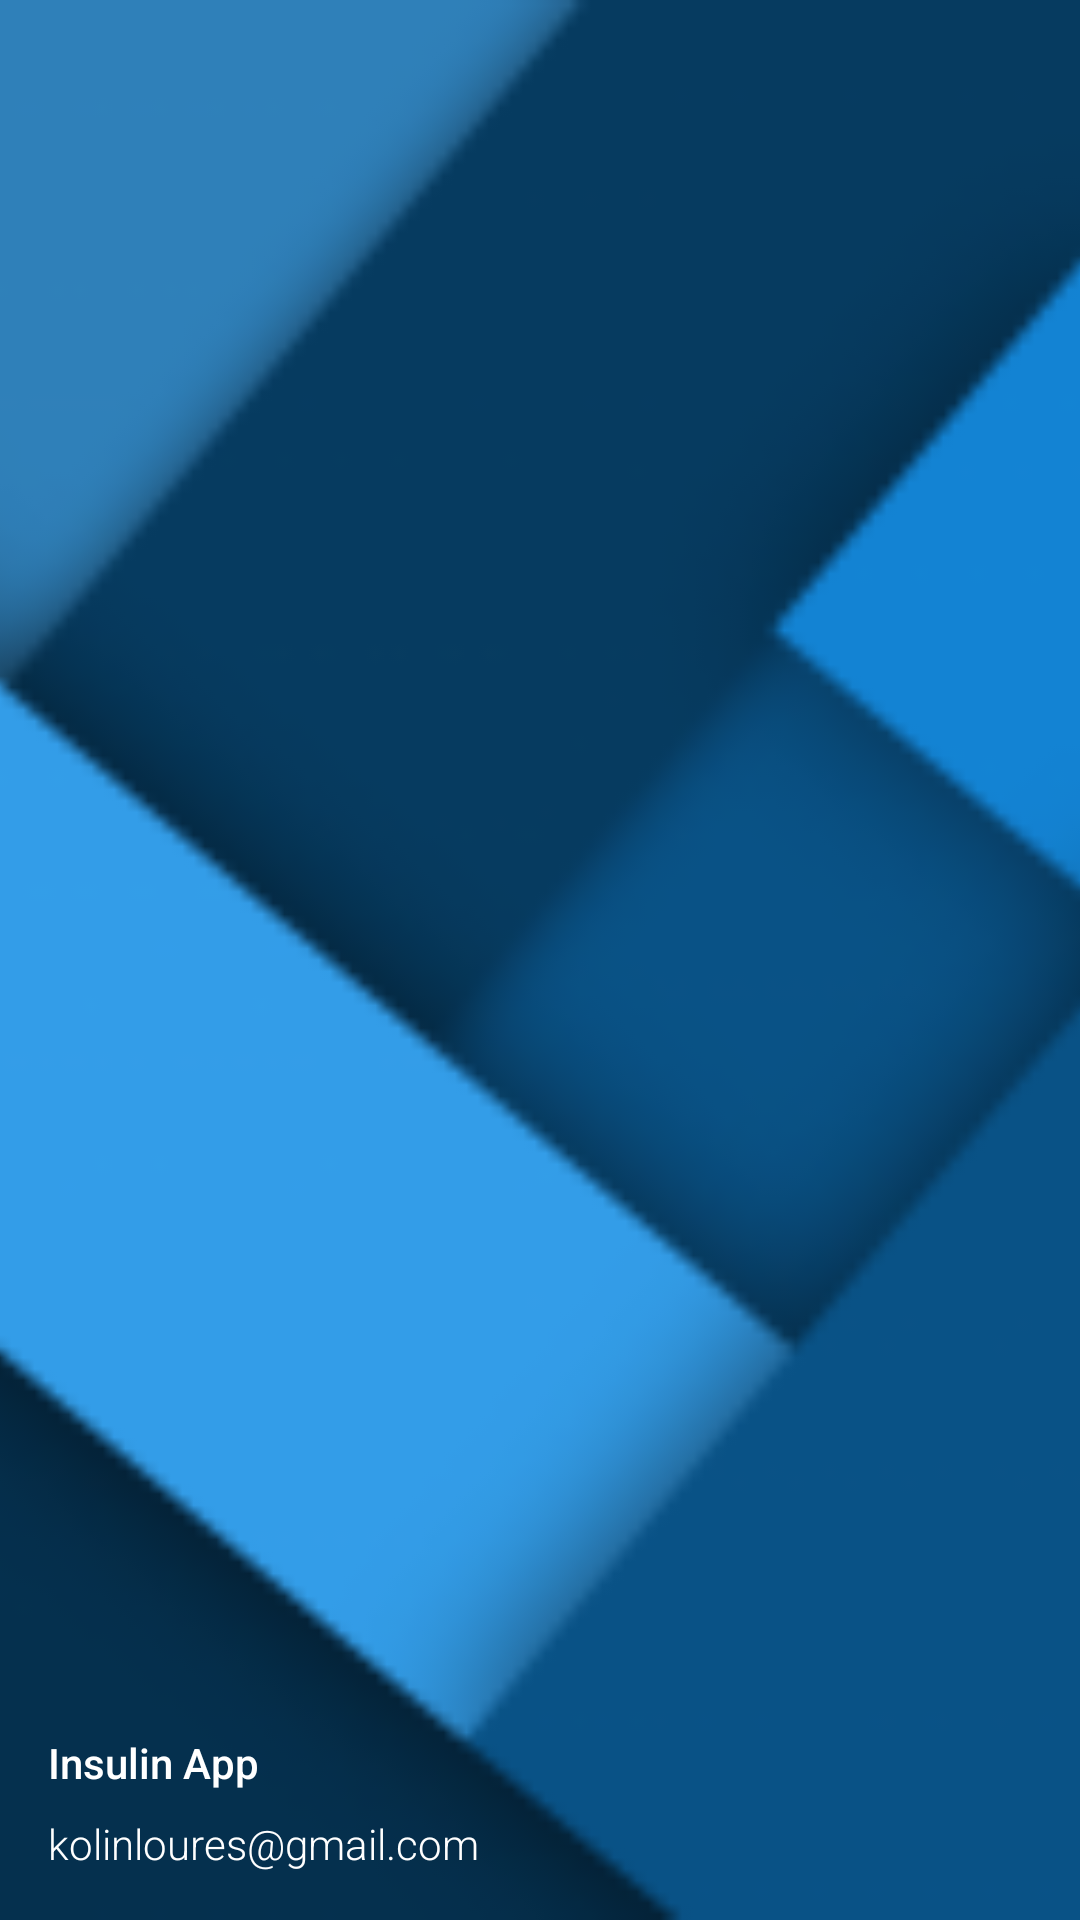

Write the Android layout XML for this screen, with the resource values it uses.
<!-- AndroidManifest.xml: application theme AppTheme -->
<!-- res/layout/navigation_header.xml -->
<?xml version="1.0" encoding="utf-8"?>
<FrameLayout xmlns:android="http://schemas.android.com/apk/res/android"
    android:layout_width="match_parent"
    android:layout_height="144dp"
    android:background="@color/colorPrimary"
    android:orientation="vertical">

    <ImageView
        android:layout_width="match_parent"
        android:layout_height="match_parent"
        android:scaleType="centerCrop"
        android:src="@mipmap/nav_header" />

    <LinearLayout
        android:layout_width="match_parent"
        android:layout_height="wrap_content"
        android:layout_gravity="bottom"
        android:orientation="vertical">

        <TextView
            style="@style/textViewName"
            android:layout_width="wrap_content"
            android:layout_height="wrap_content"
            android:layout_marginStart="16dp"
            android:layout_marginTop="8dp"
            android:text="@string/insulin_app" />

        <TextView
            style="@style/textViewEmail"
            android:layout_width="wrap_content"
            android:layout_height="wrap_content"
            android:layout_marginBottom="16dp"
            android:layout_marginStart="16dp"
            android:layout_marginTop="8dp"
            android:text="kolinloures@gmail.com" />
    </LinearLayout>


</FrameLayout>
<!-- resources referenced by this layout -->
<resources>
  <color name="colorPrimary">#3F51B5</color>
  <!-- mipmap nav_header: png bitmap (mipmap-mdpi, 28709 bytes) -->
  <string name="insulin_app">Insulin App</string>
  <style name="textViewEmail">
          <item name="android:textSize">14sp</item>
          <item name="android:fontFamily">@string/Roboto_Light</item>
          <item name="android:textColor">@color/colorWhite</item>
      </style>
  <style name="textViewName">
          <item name="android:textSize">14sp</item>
          <item name="android:fontFamily">@string/Roboto_Medium</item>
          <item name="android:textColor">@color/colorWhite</item>
      </style>
  <style name="AppTheme" parent="AppTheme.Base" />
  <string name="Roboto_Light" translatable="false">sans-serif-light</string>
  <color name="colorWhite">#FFF</color>
  <string name="Roboto_Medium" translatable="false">sans-serif-medium</string>
  <style name="AppTheme.Base" parent="Theme.AppCompat.Light.NoActionBar">
          
          <item name="colorPrimary">@color/colorPrimary</item>
          <item name="colorPrimaryDark">@color/colorPrimaryDark</item>
          <item name="colorAccent">#FF4081</item>
          
          <item name="android:windowDrawsSystemBarBackgrounds">true</item>
          <item name="android:statusBarColor">@color/colorPrimaryDark</item>
      </style>
  <color name="colorPrimaryDark">#303F9F</color>
</resources>
